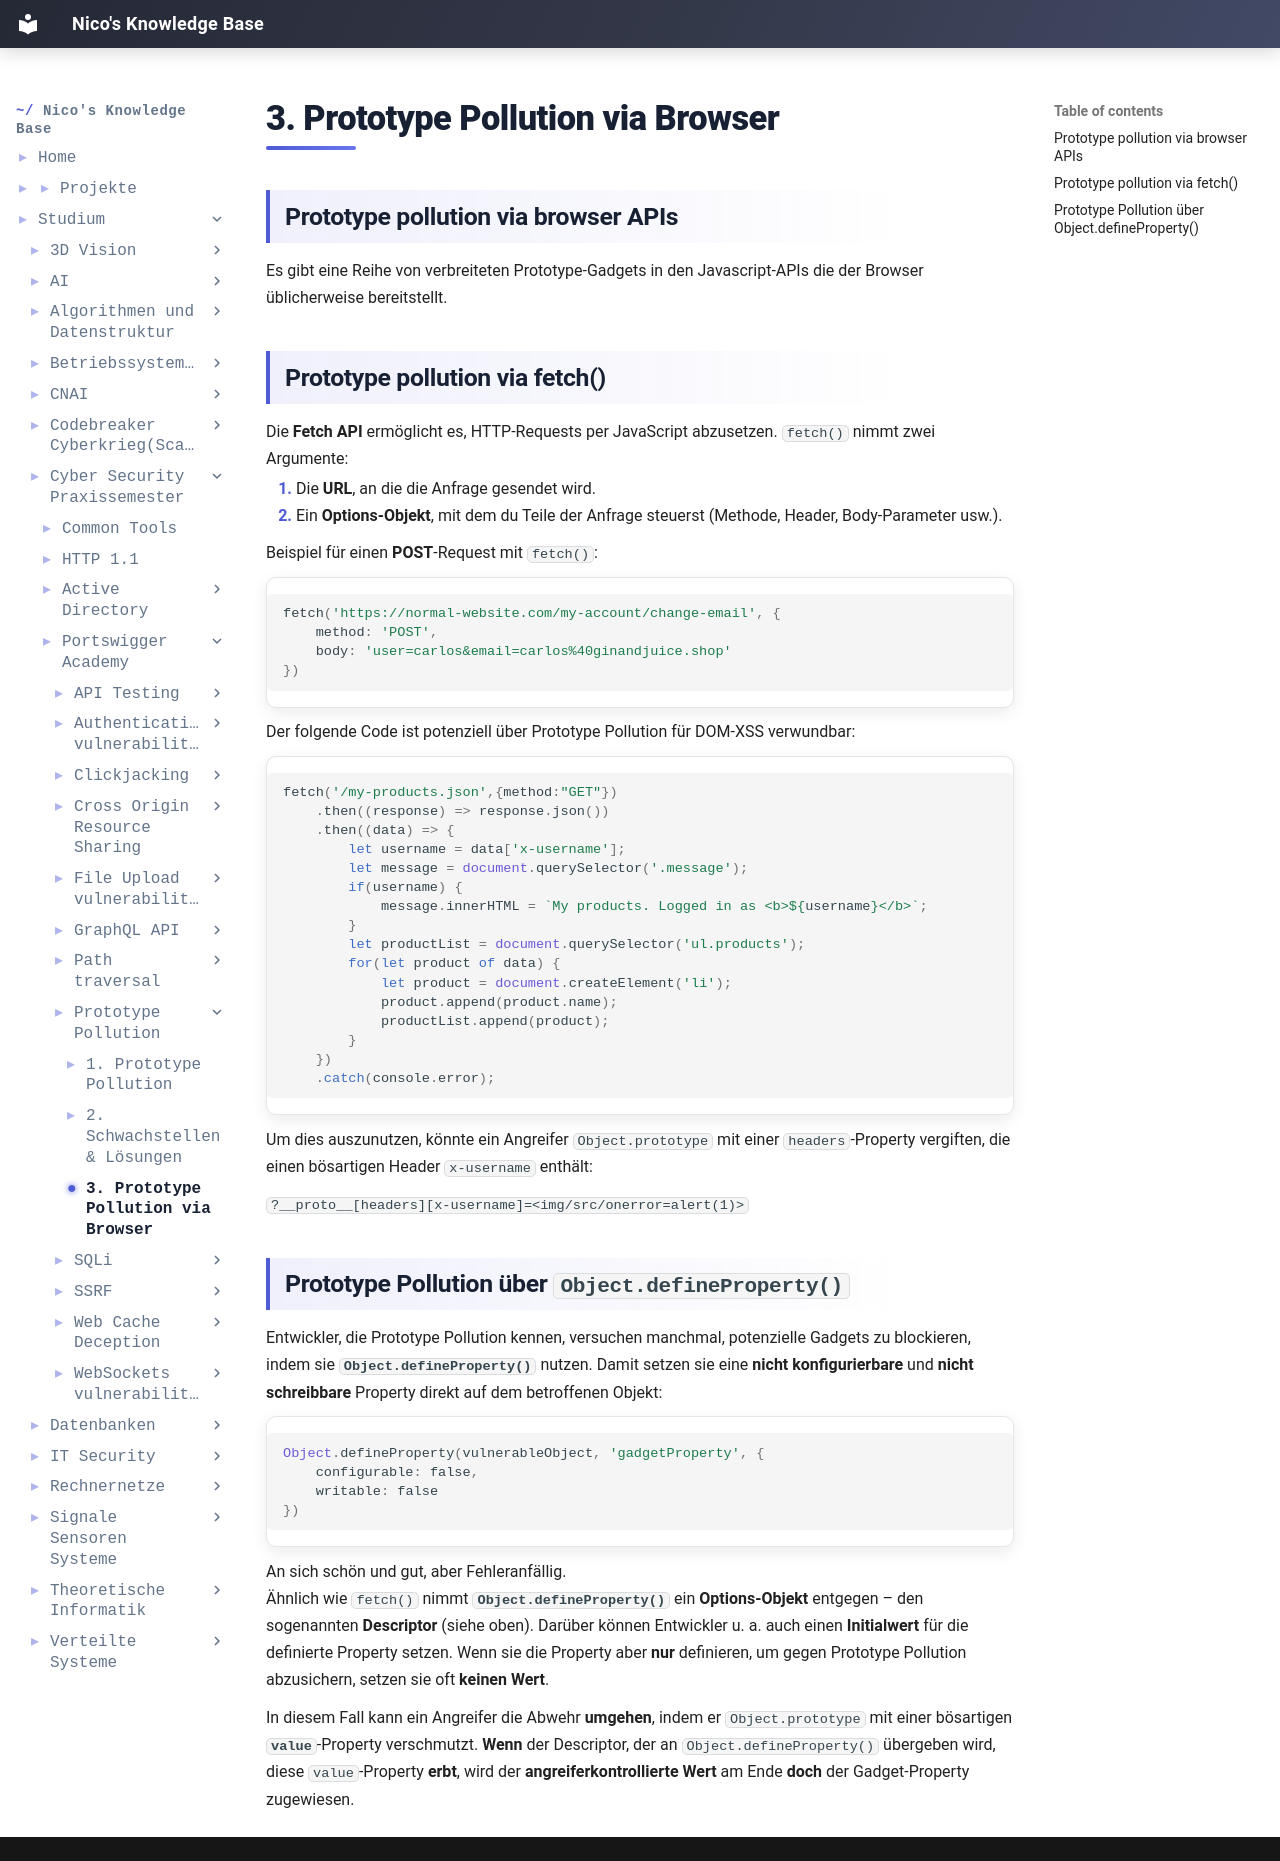

repository: IamNico42/portfolio · page: studium/Cyber-Security Praxissemester/Portswigger-Academy/Prototype Pollution/3. Prototype Pollution via Browser/index.html · generator: mkdocs

---
created:
  - "{{date: DD-MM-YYYY}} {{time}}"
aliases:
  - "Course Code:"
  - PSS-Portswigger-Academy
tags:
  - Course/PSS
---
## Prototype pollution via browser APIs
Es gibt eine Reihe von verbreiteten Prototype-Gadgets in den Javascript-APIs die der Browser üblicherweise bereitstellt.

## Prototype pollution via fetch()
Die **Fetch API** ermöglicht es, HTTP-Requests per JavaScript abzusetzen. `fetch()` nimmt zwei Argumente:

1. Die **URL**, an die die Anfrage gesendet wird.
2. Ein **Options-Objekt**, mit dem du Teile der Anfrage steuerst (Methode, Header, Body-Parameter usw.).
    
Beispiel für einen **POST**-Request mit `fetch()`:
```js
fetch('https://normal-website.com/my-account/change-email', {
    method: 'POST',
    body: 'user=carlos&email=carlos%40ginandjuice.shop'
})
```

Der folgende Code ist potenziell über Prototype Pollution für DOM-XSS verwundbar:

```js
fetch('/my-products.json',{method:"GET"})
    .then((response) => response.json())
    .then((data) => {
        let username = data['x-username'];
        let message = document.querySelector('.message');
        if(username) {
            message.innerHTML = `My products. Logged in as <b>${username}</b>`;
        }
        let productList = document.querySelector('ul.products');
        for(let product of data) {
            let product = document.createElement('li');
            product.append(product.name);
            productList.append(product);
        }
    })
    .catch(console.error);
```

Um dies auszunutzen, könnte ein Angreifer `Object.prototype` mit einer `headers`-Property vergiften, die einen bösartigen Header `x-username` enthält:

`?__proto__[headers][x-username]=<img/src/onerror=alert(1)>`

## Prototype Pollution über `Object.defineProperty()`

Entwickler, die Prototype Pollution kennen, versuchen manchmal, potenzielle Gadgets zu blockieren, indem sie **`Object.defineProperty()`** nutzen. Damit setzen sie eine **nicht konfigurierbare** und **nicht schreibbare** Property direkt auf dem betroffenen Objekt:

```js
Object.defineProperty(vulnerableObject, 'gadgetProperty', {
    configurable: false,
    writable: false
})
```

An sich schön und gut, aber Fehleranfällig.
Ähnlich wie `fetch()` nimmt **`Object.defineProperty()`** ein **Options-Objekt** entgegen – den sogenannten **Descriptor** (siehe oben). Darüber können Entwickler u. a. auch einen **Initialwert** für die definierte Property setzen. Wenn sie die Property aber **nur** definieren, um gegen Prototype Pollution abzusichern, setzen sie oft **keinen Wert**.

In diesem Fall kann ein Angreifer die Abwehr **umgehen**, indem er `Object.prototype` mit einer bösartigen **`value`**-Property verschmutzt. **Wenn** der Descriptor, der an `Object.defineProperty()` übergeben wird, diese `value`-Property **erbt**, wird der **angreiferkontrollierte Wert** am Ende **doch** der Gadget-Property zugewiesen.
